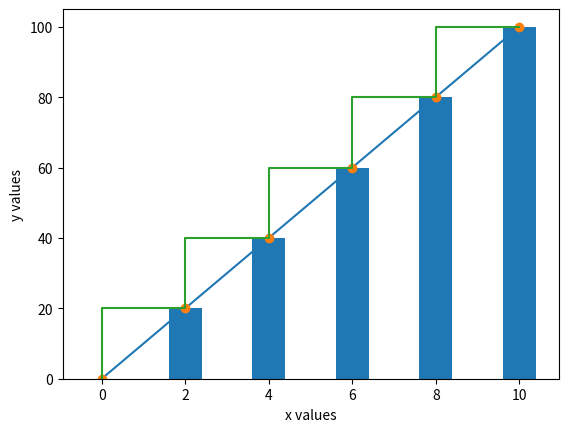

Recreate this plot in Python.
import matplotlib.pyplot as plt#always import first

x = [0,2,4,6,8,10]
y = [0,20,40,60,80,100]

plt.xlabel("x values")#name on graph on x axis
plt.ylabel("y values")#name on graph on y axis

plt.plot(x, y)#plot indicate x and y
plt.plot(x, y, "o")
plt.step(x, y)
plt.bar(x, y)
plt.savefig('combined.png')#save figure and give name plus extension: png, jpeg, pdf
plt.show()#always show function